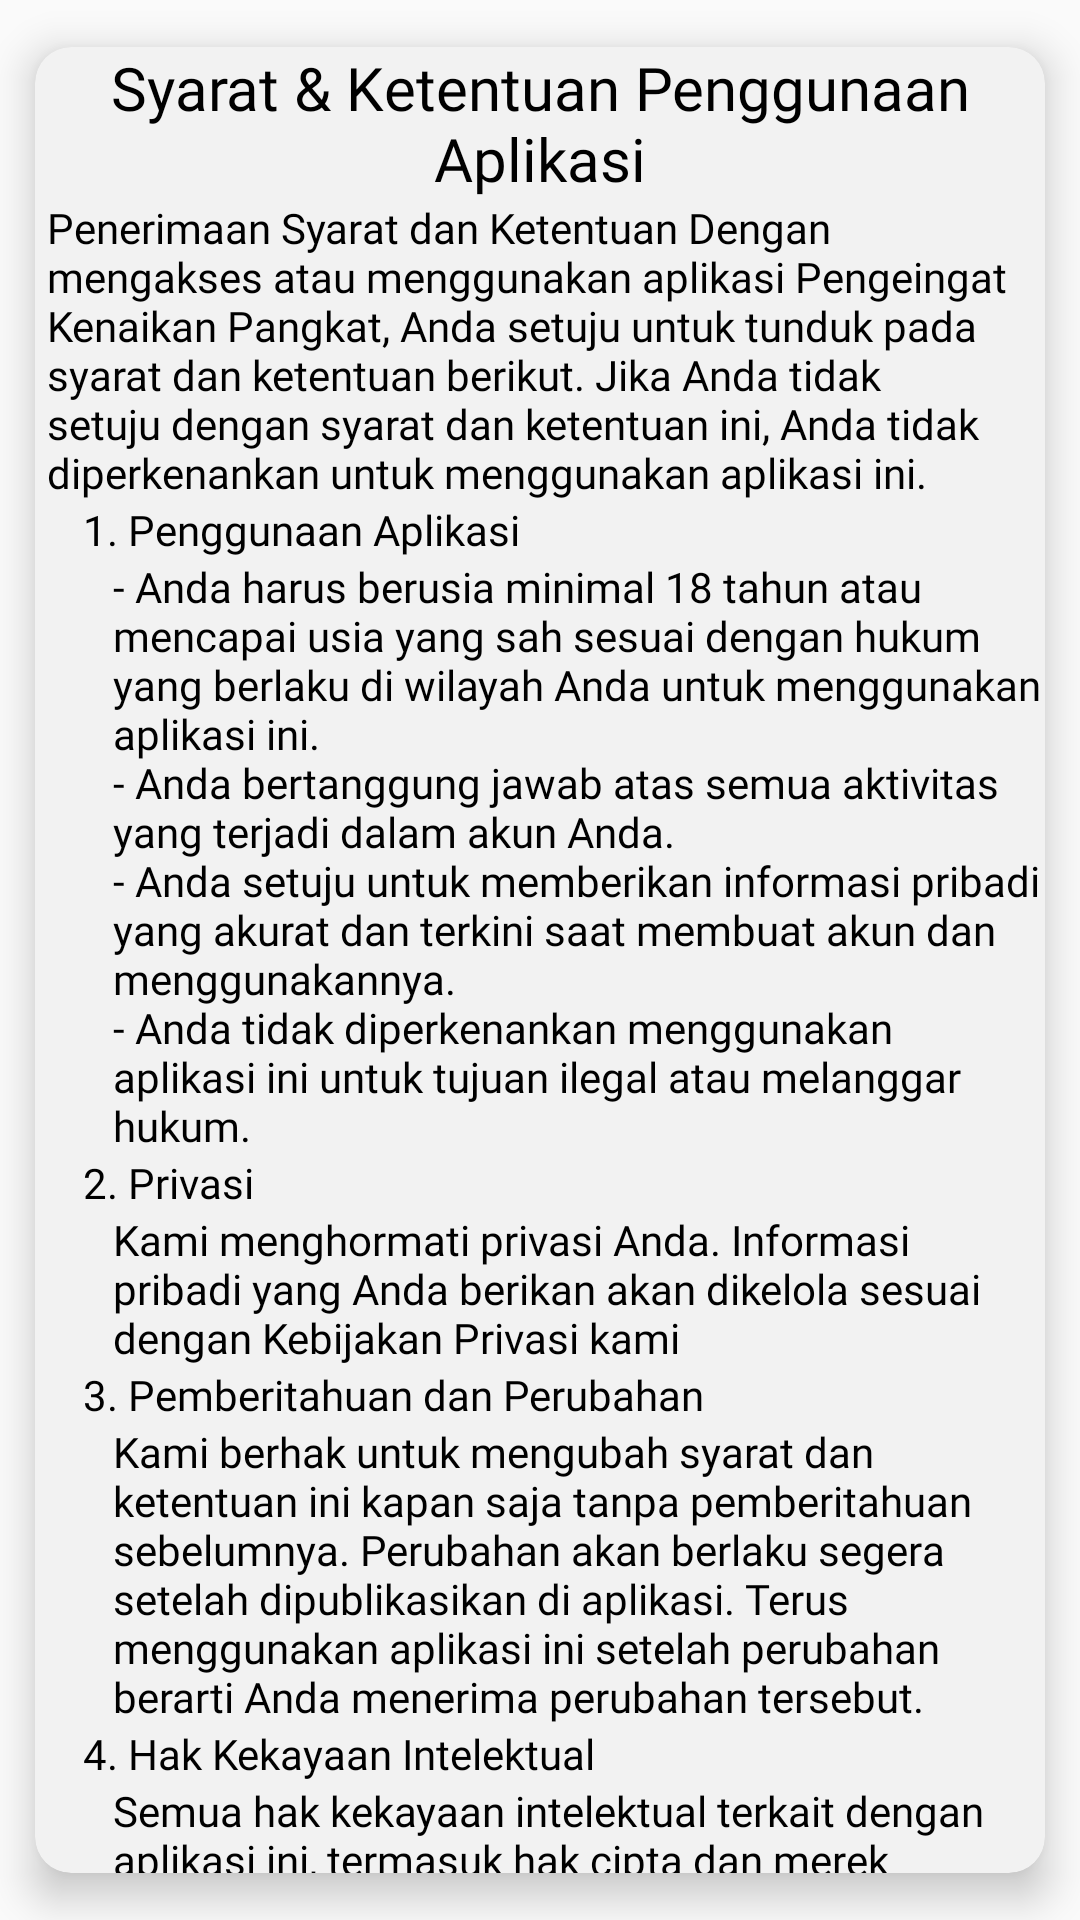

Write the Android layout XML for this screen, with the resource values it uses.
<!-- AndroidManifest.xml: application theme Theme.DinasPerhubungan -->
<!-- res/layout/card_kebijakan_privasi.xml -->
<androidx.cardview.widget.CardView
    app:cardCornerRadius="12dp"
    app:cardBackgroundColor="#F2F2F2"
    app:cardElevation="8dp"
    app:cardUseCompatPadding="true"
    card_view:cardCornerRadius="4dp"
    android:layout_width="match_parent"
    android:layout_height="wrap_content"
    xmlns:android="http://schemas.android.com/apk/res/android"
    xmlns:app="http://schemas.android.com/apk/res-auto"
    xmlns:card_view="http://schemas.android.com/tools">



    <androidx.core.widget.NestedScrollView
        android:layout_width="match_parent"
        android:layout_height="wrap_content">

        <LinearLayout
            android:layout_width="match_parent"
            android:layout_height="wrap_content"
            android:orientation="vertical"
            app:layout_constraintEnd_toEndOf="parent"
            app:layout_constraintStart_toStartOf="parent"
            app:layout_constraintTop_toTopOf="parent">

            <TextView
                android:layout_width="match_parent"
                android:layout_height="wrap_content"
                android:fontFamily="@font/poppins_semibold"
                android:gravity="center"
                android:text="@string/about_app"
                android:textColor="@color/black"
                android:textSize="20sp"
                app:layout_constraintEnd_toEndOf="parent"
                app:layout_constraintStart_toStartOf="parent"
                app:layout_constraintTop_toTopOf="parent" />

            <TextView
                android:layout_width="match_parent"
                android:layout_height="wrap_content"
                android:gravity="left"
                android:layout_marginStart="4dp"
                android:textColor="@color/black"
                android:textSize="14sp"
                android:fontFamily="@font/poppins_semibold"
                android:text="@string/text_one"/>


            <TextView
                android:layout_width="match_parent"
                android:layout_height="wrap_content"
                android:gravity="left"
                android:textColor="@color/black"
                android:textSize="14sp"
                android:layout_marginStart="16dp"
                android:fontFamily="@font/poppins_bold"
                android:text="@string/pengumpulan_informasi"/>

            <TextView
                android:layout_width="match_parent"
                android:layout_height="wrap_content"
                android:gravity="left"
                android:textColor="@color/black"
                android:layout_marginStart="26dp"
                android:textSize="14sp"
                android:fontFamily="@font/poppins_light"
                android:text="@string/desc_informasi"/>

            <TextView
                android:layout_width="match_parent"
                android:layout_height="wrap_content"
                android:gravity="left"
                android:textColor="@color/black"
                android:textSize="14sp"
                android:layout_marginStart="16dp"
                android:fontFamily="@font/poppins_bold"
                android:text="@string/pengguna_informasi"/>

            <TextView
                android:layout_width="match_parent"
                android:layout_height="wrap_content"
                android:gravity="left"
                android:textColor="@color/black"
                android:layout_marginStart="26dp"
                android:textSize="14sp"
                android:fontFamily="@font/poppins_light"
                android:text="@string/desc_pengguna"/>


            <TextView
                android:layout_width="match_parent"
                android:layout_height="wrap_content"
                android:gravity="left"
                android:textColor="@color/black"
                android:textSize="14sp"
                android:layout_marginStart="16dp"
                android:fontFamily="@font/poppins_bold"
                android:text="@string/keaman_data"/>

            <TextView
                android:layout_width="match_parent"
                android:layout_height="wrap_content"
                android:gravity="left"
                android:textColor="@color/black"
                android:layout_marginStart="26dp"
                android:textSize="14sp"
                android:fontFamily="@font/poppins_light"
                android:text="@string/desc_data"/>

            <TextView
                android:layout_width="match_parent"
                android:layout_height="wrap_content"
                android:gravity="left"
                android:textColor="@color/black"
                android:textSize="14sp"
                android:layout_marginStart="16dp"
                android:fontFamily="@font/poppins_bold"
                android:text="@string/pemabaruan"/>

            <TextView
                android:layout_width="match_parent"
                android:layout_height="wrap_content"
                android:gravity="left"
                android:textColor="@color/black"
                android:layout_marginStart="26dp"
                android:textSize="14sp"
                android:fontFamily="@font/poppins_light"
                android:text="@string/desc_pemebaruan"/>


            <TextView
                android:layout_width="match_parent"
                android:layout_height="wrap_content"
                android:gravity="left"
                android:textColor="@color/black"
                android:textSize="14sp"
                android:layout_marginStart="16dp"
                android:fontFamily="@font/poppins_bold"
                android:text="@string/kontak_kami"/>

            <TextView
                android:layout_width="match_parent"
                android:layout_height="wrap_content"
                android:gravity="left"
                android:textColor="@color/black"
                android:layout_marginStart="26dp"
                android:textSize="14sp"
                android:fontFamily="@font/poppins_light"
                android:text="@string/desc_kontak"/>


            <LinearLayout
                android:layout_marginTop="10dp"
                android:layout_width="match_parent"
                android:layout_height="wrap_content"
                android:layout_marginStart="24dp"
                android:layout_marginBottom="60dp"
                android:orientation="horizontal">

                <ImageView
                    android:layout_width="wrap_content"
                    android:layout_height="wrap_content"
                    android:src="@drawable/icon_emails"/>

                <TextView
                    android:id="@+id/to_email"
                    android:layout_width="match_parent"
                    android:layout_height="wrap_content"
                    android:layout_marginStart="10dp"
                    android:textSize="14sp"
                    android:fontFamily="@font/poppins_bold"
                    android:textColor="@color/red"
                    android:text="@string/emails"/>
            </LinearLayout>



        </LinearLayout>

    </androidx.core.widget.NestedScrollView>
</androidx.cardview.widget.CardView>
<!-- resources referenced by this layout -->
<resources>
  <color name="black">#FF000000</color>
  <color name="red">#F31706</color>
  <string name="about_app">Syarat &amp; Ketentuan Penggunaan Aplikasi</string>
  <string name="desc_data">Kami berhak untuk mengubah syarat dan ketentuan ini kapan saja tanpa pemberitahuan sebelumnya. Perubahan akan berlaku segera setelah dipublikasikan di aplikasi. Terus menggunakan aplikasi ini setelah perubahan berarti Anda menerima perubahan tersebut.</string>
  <string name="desc_informasi">- Anda harus berusia minimal 18 tahun atau mencapai usia yang sah sesuai dengan hukum yang berlaku di wilayah Anda untuk menggunakan aplikasi ini.\n- Anda bertanggung jawab atas semua aktivitas yang terjadi dalam akun Anda.\n- Anda setuju untuk memberikan informasi pribadi yang akurat dan terkini saat membuat akun dan menggunakannya.\n- Anda tidak diperkenankan menggunakan aplikasi ini untuk tujuan ilegal atau melanggar hukum.</string>
  <string name="desc_kontak">Jika Anda memiliki pertanyaan atau kekhawatiran tentang kebijakan privasi kami atau penggunaan Aplikasi \"Pengigat Kenaikan Pangkat\", jangan ragu untuk menghubungi kami melalui alamat email yang tersedia di aplikasi.\n\nDengan menggunakan Aplikasi \"Pengigat Kenaikan Pangkat\", Anda menyetujui dan memahami ketentuan serta kebijakan privasi yang telah dijelaskan di atas. Kami berharap aplikasi ini dapat memberikan manfaat yang besar dalam memantau informasi tanggal kenaikan pangkat dan membantu meningkatkan elatabilitas yang teapat.\n\nTerima kasih telah memilih dan menggunakan Aplikasi \"Dinas Perhungan Kabupaten Banyuwangi\" untuk mendukung pengingat jadwal Anda.</string>
  <string name="desc_pemebaruan">Semua hak kekayaan intelektual terkait dengan aplikasi ini, termasuk hak cipta dan merek dagang, tetap menjadi milik kami.</string>
  <string name="desc_pengguna">Kami menghormati privasi Anda. Informasi pribadi yang Anda berikan akan dikelola sesuai dengan Kebijakan Privasi kami</string>
  <string name="emails">mahesajabbar02@gmail.com</string>
  <string name="keaman_data">3. Pemberitahuan dan Perubahan</string>
  <string name="kontak_kami">5. KOntak Kami</string>
  <string name="pemabaruan">4. Hak Kekayaan Intelektual</string>
  <string name="pengguna_informasi">2. Privasi</string>
  <string name="pengumpulan_informasi">1. Penggunaan Aplikasi</string>
  <string name="text_one">Penerimaan Syarat dan Ketentuan Dengan mengakses atau menggunakan aplikasi Pengeingat Kenaikan Pangkat, Anda setuju untuk tunduk pada syarat dan ketentuan berikut. Jika Anda tidak setuju dengan syarat dan ketentuan ini, Anda tidak diperkenankan untuk menggunakan aplikasi ini.</string>
  <style name="Theme.DinasPerhubungan" parent="Base.Theme.DinasPerhubungan" />
  <style name="Base.Theme.DinasPerhubungan" parent="Theme.AppCompat.DayNight.NoActionBar">
          
          <item name="colorPrimary">@color/white</item>
          <item name="colorPrimaryVariant">@color/blue</item>
          <item name="colorOnPrimary">@color/white</item>
          
          <item name="colorSecondary">@color/white</item>
          <item name="colorSecondaryVariant">@color/blue</item>
          <item name="colorOnSecondary">@color/white</item>
          
          <item name="android:statusBarColor">@color/white</item>
          
          <item name="windowNoTitle">true</item>
          <item name="windowActionBar">false</item>
      </style>
  <color name="white">#FFFFFFFF</color>
  <color name="blue">#2F318B</color>
</resources>
